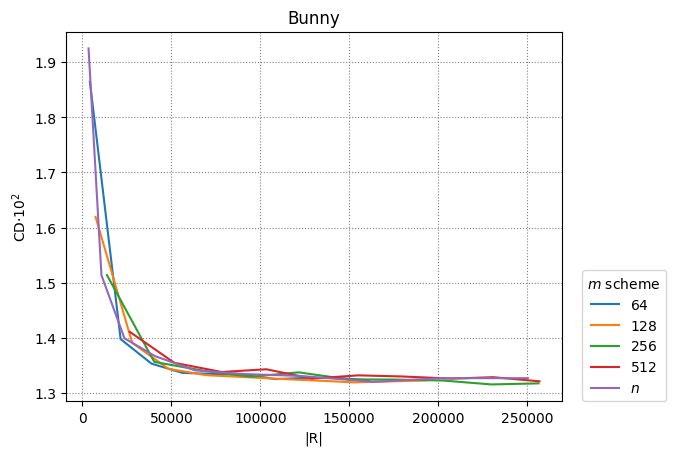

Source data for this figure (header and first rows):
64, 128, 256, 512, n
5
4192, 21472, 38880, 56288, 73696, 91552, 108768, 126240, 143456, 160992
7392, 28000, 48352, 69600, 89696, 110560, 131296, 152544, 172512, 192992
13792, 40416, 68576, 94688, 121568, 149728, 175840, 202720, 229856, 256480
26592, 51680, 78304, 103392, 128992, 155104, 179168, 207840, 230880, 256992
3442, 10694, 23642, 40792, 63242, 91292, 121748, 163804, 202144, 250492
0.01865, 0.01398, 0.01353, 0.01336, 0.01334, 0.01332, 0.01325, 0.01327, 0.01327, 0.01323
0.0162, 0.01391, 0.01344, 0.01332, 0.01329, 0.01326, 0.01323, 0.01319, 0.01321, 0.01323
0.01514, 0.01356, 0.0134, 0.01329, 0.01337, 0.01325, 0.01324, 0.01323, 0.01315, 0.01317
0.01411, 0.01355, 0.01338, 0.01343, 0.01326, 0.01332, 0.0133, 0.01326, 0.01329, 0.01321
0.01925, 0.01514, 0.01399, 0.01367, 0.01341, 0.01334, 0.01331, 0.0132, 0.01327, 0.01327
